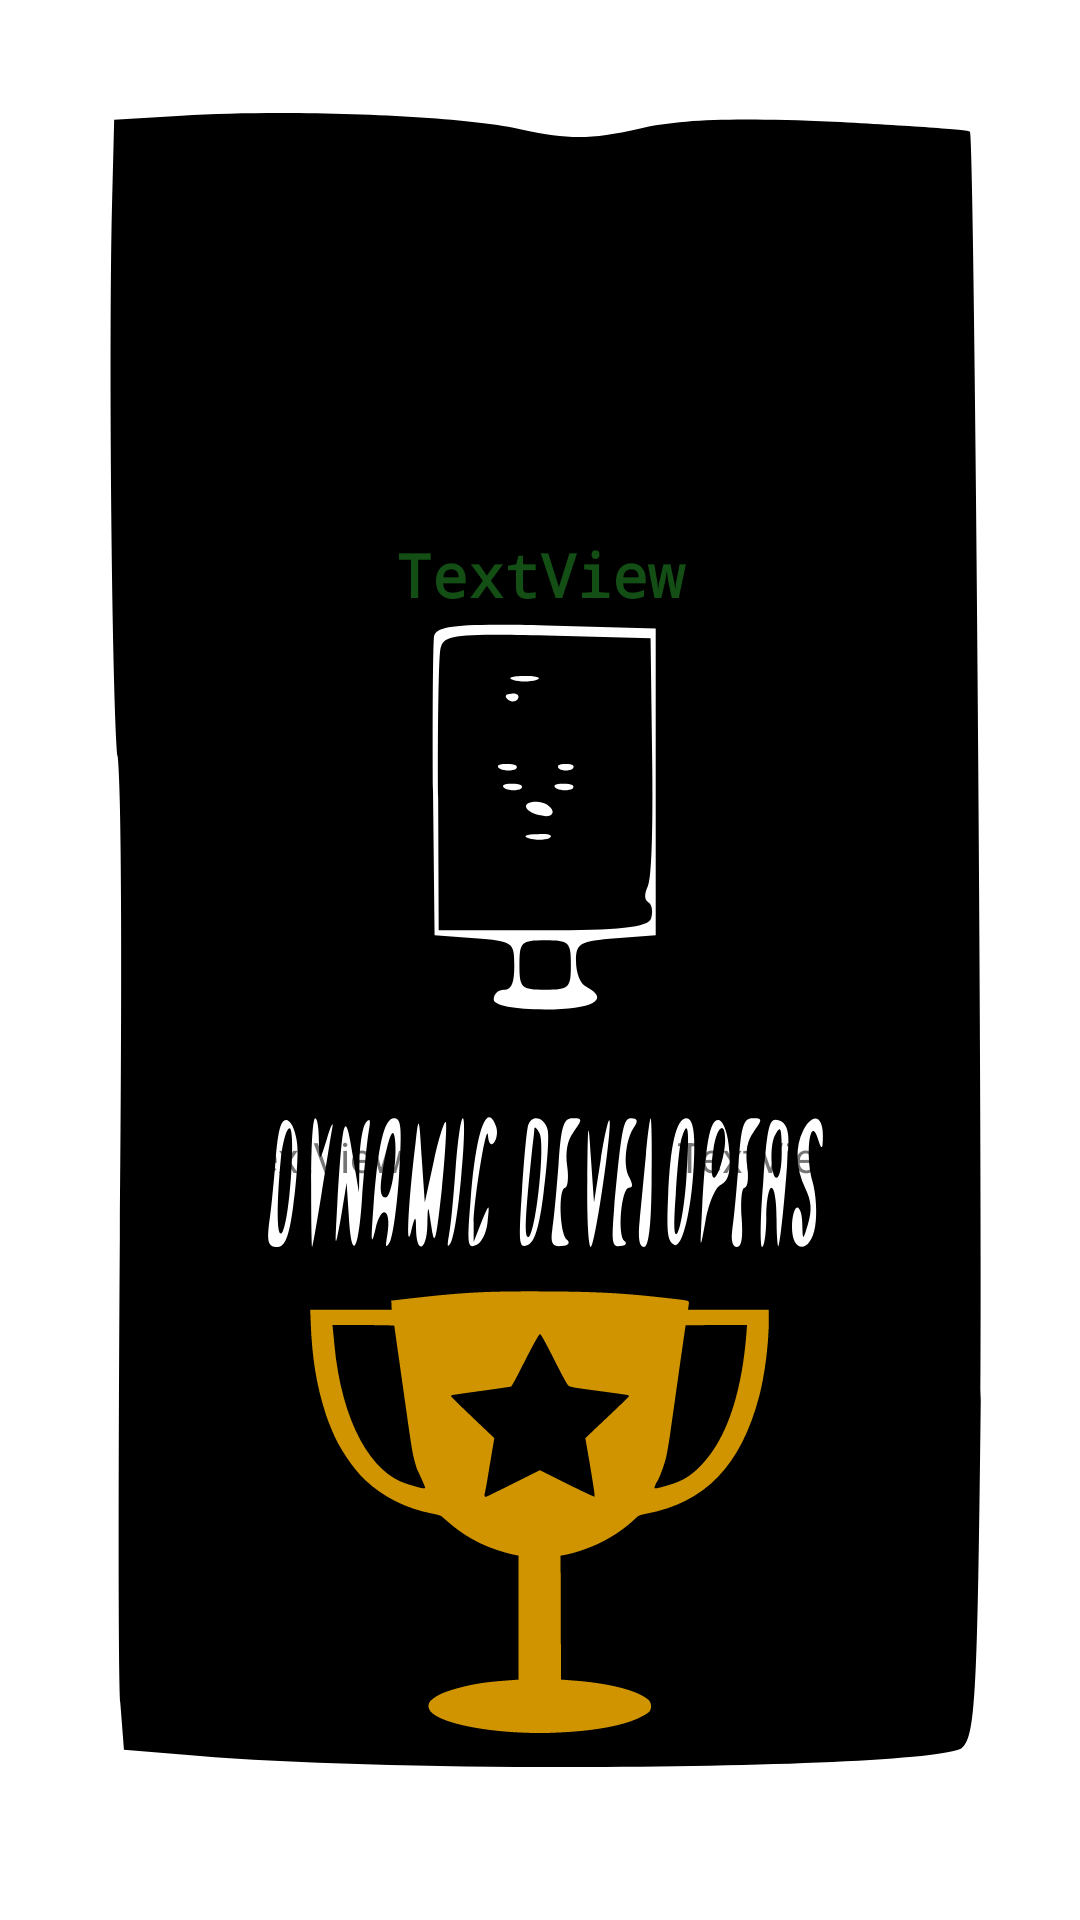

Layout XML and referenced resources for this Android screen:
<!-- AndroidManifest.xml: application theme SplashScreenTheme -->
<!-- res/layout/activity_results.xml -->
<?xml version="1.0" encoding="utf-8"?>
<androidx.constraintlayout.widget.ConstraintLayout xmlns:android="http://schemas.android.com/apk/res/android"
    xmlns:app="http://schemas.android.com/apk/res-auto"
    xmlns:tools="http://schemas.android.com/tools"
    android:layout_width="match_parent"
    android:layout_height="match_parent"
    tools:context=".ResultsActivity">

    <LinearLayout
        android:layout_width="match_parent"
        android:layout_height="match_parent"
        android:layout_marginStart="32dp"
        android:layout_marginTop="32dp"
        android:layout_marginEnd="32dp"
        android:layout_marginBottom="32dp"
        android:orientation="horizontal"
        app:layout_constraintBottom_toBottomOf="parent"
        app:layout_constraintEnd_toEndOf="parent"
        app:layout_constraintStart_toStartOf="parent"
        app:layout_constraintTop_toTopOf="parent">

        <LinearLayout
            android:layout_width="match_parent"
            android:layout_height="match_parent"
            android:orientation="vertical">

            <LinearLayout
                android:layout_width="match_parent"
                android:layout_height="wrap_content"
                android:orientation="horizontal">

                <ImageView
                    android:id="@+id/imageView2"
                    android:layout_width="wrap_content"
                    android:layout_height="116dp"
                    android:layout_weight="1"
                    android:layout_margin="10dp"
                    app:srcCompat="@drawable/ic_launcher_questions" />

            </LinearLayout>

            <LinearLayout
                android:layout_width="match_parent"
                android:layout_height="wrap_content"
                android:orientation="horizontal">

                <TextView
                    android:id="@+id/textView11"
                    android:layout_width="wrap_content"
                    android:layout_height="wrap_content"
                    android:layout_weight="1"
                    android:fontFamily="monospace"
                    android:padding="10dp"
                    android:text="TextView"
                    android:textAlignment="center"
                    android:textColor="#134E15"
                    android:textSize="20sp"
                    android:textStyle="bold" />
            </LinearLayout>

            <LinearLayout
                android:layout_width="match_parent"
                android:layout_height="wrap_content"
                android:padding="5dp"
                android:orientation="horizontal">

                <TextView
                    android:id="@+id/firstPlacePlayerName"
                    android:layout_width="wrap_content"
                    android:layout_height="wrap_content"
                    android:layout_weight="1"
                    android:text="TextView"
                    android:padding="5dp"
                    android:textAlignment="center" />

                <TextView
                    android:id="@+id/firstPlaceScore"
                    android:layout_width="wrap_content"
                    android:layout_height="wrap_content"
                    android:layout_weight="1"
                    android:text="TextView"
                    android:padding="5dp"
                    android:textAlignment="center" />

            </LinearLayout>

            <LinearLayout
                android:layout_width="match_parent"
                android:layout_height="wrap_content"
                android:padding="5dp"
                android:orientation="horizontal">

                <TextView
                    android:id="@+id/secondPlacePlayerName"
                    android:layout_width="wrap_content"
                    android:layout_height="wrap_content"
                    android:layout_weight="1"
                    android:text="TextView"
                    android:padding="5dp"
                    android:textAlignment="center" />

                <TextView
                    android:id="@+id/secondPlaceScore"
                    android:layout_width="wrap_content"
                    android:layout_height="wrap_content"
                    android:layout_weight="1"
                    android:text="TextView"
                    android:padding="5dp"
                    android:textAlignment="center" />

            </LinearLayout>

            <LinearLayout
                android:layout_width="match_parent"
                android:layout_height="wrap_content"
                android:padding="5dp"
                android:orientation="horizontal">

                <TextView
                    android:id="@+id/thirdPlacePlayerName"
                    android:layout_width="wrap_content"
                    android:layout_height="wrap_content"
                    android:layout_weight="1"
                    android:text="TextView"
                    android:padding="5dp"
                    android:textAlignment="center" />

                <TextView
                    android:id="@+id/thirdPlaceScore"
                    android:layout_width="wrap_content"
                    android:layout_height="wrap_content"
                    android:layout_weight="1"
                    android:text="TextView"
                    android:padding="5dp"
                    android:textAlignment="center" />
            </LinearLayout>

            <LinearLayout
                android:layout_width="match_parent"
                android:layout_height="wrap_content"
                android:padding="5dp"
                android:orientation="horizontal">

                <TextView
                    android:id="@+id/fourthPlacePlayerName"
                    android:layout_width="wrap_content"
                    android:layout_height="wrap_content"
                    android:layout_weight="1"
                    android:text="TextView"
                    android:padding="5dp"
                    android:textAlignment="center" />

                <TextView
                    android:id="@+id/fourthPlaceScore"
                    android:layout_width="wrap_content"
                    android:layout_height="wrap_content"
                    android:layout_weight="1"
                    android:text="TextView"
                    android:padding="5dp"
                    android:textAlignment="center" />
            </LinearLayout>

            <LinearLayout
                android:layout_width="match_parent"
                android:layout_height="wrap_content"
                android:orientation="horizontal">

                <TextView
                    android:id="@+id/fifthPlacePlayerName"
                    android:layout_width="wrap_content"
                    android:layout_height="wrap_content"
                    android:layout_weight="1"
                    android:text="TextView"
                    android:padding="5dp"
                    android:textAlignment="center" />

                <TextView
                    android:id="@+id/fifthPlaceScore"
                    android:layout_width="wrap_content"
                    android:layout_height="wrap_content"
                    android:layout_weight="1"
                    android:text="TextView"
                    android:padding="5dp"
                    android:textAlignment="center" />
            </LinearLayout>

            <LinearLayout
                android:layout_width="match_parent"
                android:layout_height="match_parent"
                android:layout_weight="1"
                android:orientation="horizontal">

                <ImageView
                    android:id="@+id/imageView3"
                    android:layout_width="wrap_content"
                    android:layout_height="wrap_content"
                    android:layout_weight="1"
                    android:padding="30dp"
                    app:srcCompat="@drawable/ic_launcher_winner_cup" />
            </LinearLayout>

        </LinearLayout>

    </LinearLayout>
</androidx.constraintlayout.widget.ConstraintLayout>
<!-- resources referenced by this layout -->
<resources>
  <!-- drawable ic_launcher_winner_cup: vector/xml drawable (drawable, 2908 chars, omitted) -->
  <style name="SplashScreenTheme" parent="Theme.MaterialComponents.DayNight.DarkActionBar">
          
          <item name="android:windowBackground">@drawable/ic_launcher_dynamic_developers_logo</item>
  
      </style>
  <!-- drawable ic_launcher_dynamic_developers_logo: vector/xml drawable (drawable, 6421 chars, omitted) -->
</resources>
